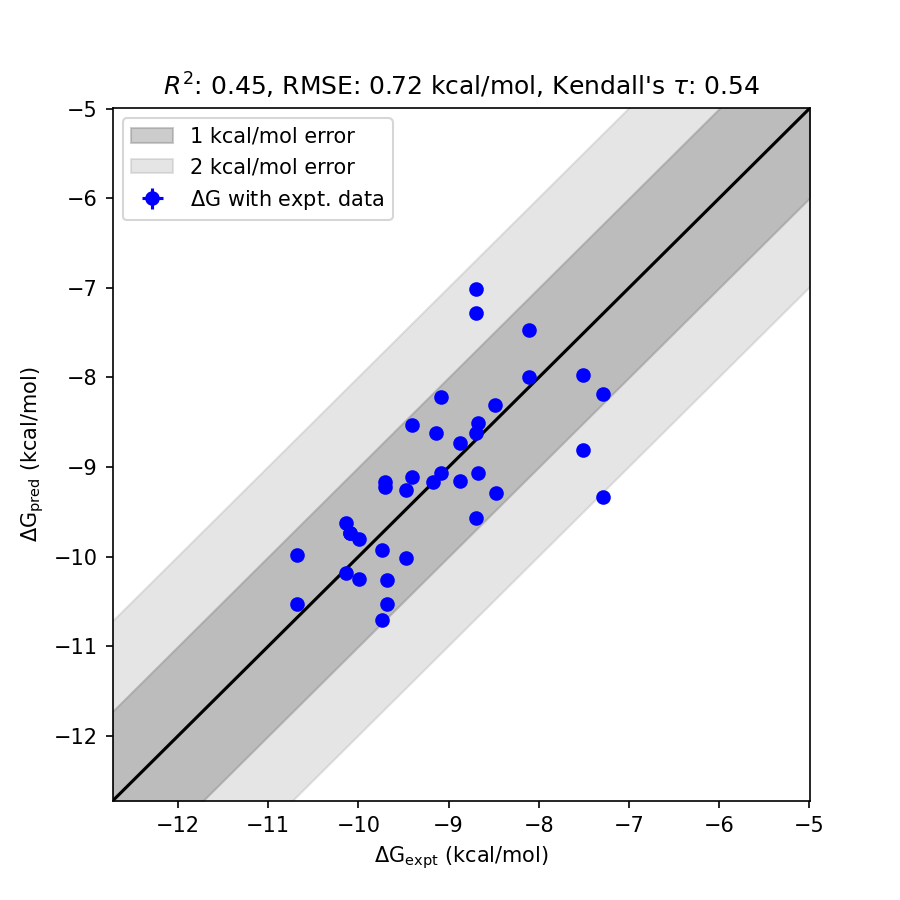

The data file committed next to this chart (first rows):
mol, dG_pred, std_dG_pred, dG_expt, std_dG_expt, has_expt, dG_diff
18635-1 flip, -9.331, 0.0145, -7.29, 0.0000, True, 2.041
18628-1, -7.008, 0.0142, -8.7, 0.0000, True, 1.692
18628-1_flip, -7.276, 0.0139, -8.7, 0.0000, True, 1.424
18636-1, -8.808, 0.0140, -7.51, 0.0000, True, 1.298
18639-1, -10.71, 0.0156, -9.74, 0.0000, True, 0.9702
18635-1, -8.182, 0.0142, -7.29, 0.0000, True, 0.8925
18631-1 flip, -8.531, 0.0142, -9.41, 0.0000, True, 0.8791
18632-1, -8.215, 0.0142, -9.08, 0.0000, True, 0.8652
18660-1, -9.564, 0.0169, -8.7, 0.0000, True, 0.8644
17124-1, -10.53, 0.0151, -9.68, 0.0000, True, 0.8481
18627-1, -9.293, 0.0138, -8.48, 0.0000, True, 0.813
18652-1 flip, -9.977, 0.0171, -10.68, 0.0000, True, 0.7029
18625-1, -7.469, 0.0138, -8.11, 0.0000, True, 0.6407
17124-1 flip, -10.26, 0.0153, -9.68, 0.0000, True, 0.579
18659-1, -10.02, 0.0156, -9.47, 0.0000, True, 0.5482
18658-1 flip, -9.17, 0.0155, -9.7, 0.0000, True, 0.5303
18630-1, -8.625, 0.0138, -9.14, 0.0000, True, 0.5153
18637-1 flip, -9.625, 0.0165, -10.14, 0.0000, True, 0.5149
18658-1, -9.226, 0.0157, -9.7, 0.0000, True, 0.4735
18636-1 flip, -7.972, 0.0139, -7.51, 0.0000, True, 0.462
18629-1, -9.067, 0.0141, -8.67, 0.0000, True, 0.3973
18638-1, -9.733, 0.0163, -10.09, 0.0000, True, 0.3574
18638-1 flip, -9.741, 0.0164, -10.09, 0.0000, True, 0.3487
18631-1, -9.114, 0.0143, -9.41, 0.0000, True, 0.2955
18626-1 flip, -9.155, 0.0138, -8.87, 0.0000, True, 0.2849
18634-1, -10.24, 0.0148, -9.99, 0.0000, True, 0.2535
18659-1 flip, -9.257, 0.0159, -9.47, 0.0000, True, 0.2132
18639-1 flip, -9.928, 0.0153, -9.74, 0.0000, True, 0.188
18624-1, -8.303, 0.0136, -8.49, 0.0000, True, 0.1872
18634-1 flip, -9.807, 0.0147, -9.99, 0.0000, True, 0.1829
18629-1 flip, -8.512, 0.0139, -8.67, 0.0000, True, 0.1575
18652-1, -10.53, 0.0174, -10.68, 0.0000, True, 0.1484
18626-1, -8.729, 0.0138, -8.87, 0.0000, True, 0.1409
18625-1 flip, -7.994, 0.0136, -8.11, 0.0000, True, 0.1165
18660-1 flip, -8.622, 0.0168, -8.7, 0.0000, True, 0.07816
18637-1, -10.18, 0.0174, -10.14, 0.0000, True, 0.04259
18632-1 flip, -9.065, 0.0143, -9.08, 0.0000, True, 0.01524
18633-1, -9.167, 0.0141, -9.17, 0.0000, True, 0.002726
